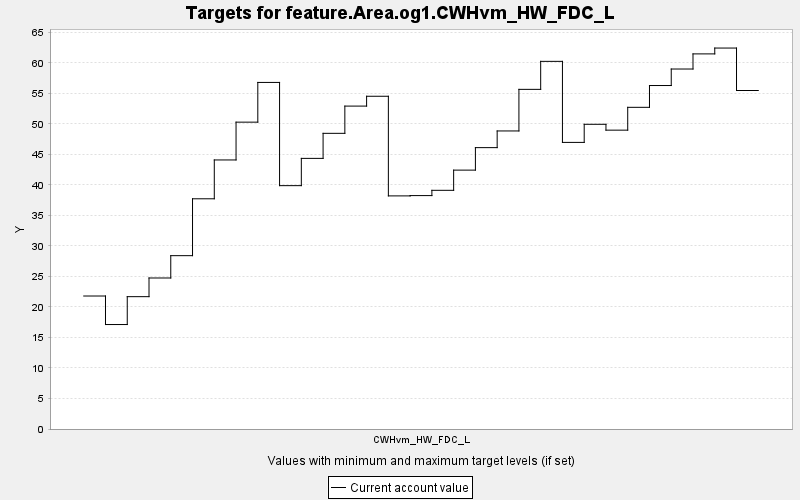

Source data for this figure (header and first rows):
TARGET, PERIOD, YEAR, PERIODWIDTH, MINIMUM, MAXIMUM, MINWEIGHT, MAXWEIGHT, CURRENT, SUMMARY
feature.Area.og1.CWHvm_HW_FDC_L, 0, 0, 10.0, 0.0, 10000, 1.0, 1.0, 21.79, 0.0
feature.Area.og1.CWHvm_HW_FDC_L, 1, 10, 10.0, 0.0, 10000, 1.0, 1.0, 17.12, 0.0
feature.Area.og1.CWHvm_HW_FDC_L, 2, 20, 10.0, 0.0, 10000, 1.0, 1.0, 21.68, 0.0
feature.Area.og1.CWHvm_HW_FDC_L, 3, 30, 10.0, 0.0, 10000, 1.0, 1.0, 24.74, 0.0
feature.Area.og1.CWHvm_HW_FDC_L, 4, 40, 10.0, 0.0, 10000, 1.0, 1.0, 28.4, 0.0
feature.Area.og1.CWHvm_HW_FDC_L, 5, 50, 10.0, 0.0, 10000, 1.0, 1.0, 37.72, 0.0
feature.Area.og1.CWHvm_HW_FDC_L, 6, 60, 10.0, 0.0, 10000, 1.0, 1.0, 44.08, 0.0
feature.Area.og1.CWHvm_HW_FDC_L, 7, 70, 10.0, 0.0, 10000, 1.0, 1.0, 50.28, 0.0
feature.Area.og1.CWHvm_HW_FDC_L, 8, 80, 10.0, 0.0, 10000, 1.0, 1.0, 56.79, 0.0
feature.Area.og1.CWHvm_HW_FDC_L, 9, 90, 10.0, 0.0, 10000, 1.0, 1.0, 39.87, 0.0
feature.Area.og1.CWHvm_HW_FDC_L, 10, 100, 10.0, 0.0, 10000, 1.0, 1.0, 44.34, 0.0
feature.Area.og1.CWHvm_HW_FDC_L, 11, 110, 10.0, 0.0, 10000, 1.0, 1.0, 48.45, 0.0
feature.Area.og1.CWHvm_HW_FDC_L, 12, 120, 10.0, 0.0, 10000, 1.0, 1.0, 52.91, 0.0
feature.Area.og1.CWHvm_HW_FDC_L, 13, 130, 10.0, 0.0, 10000, 1.0, 1.0, 54.52, 0.0
feature.Area.og1.CWHvm_HW_FDC_L, 14, 140, 10.0, 0.0, 10000, 1.0, 1.0, 38.19, 0.0
feature.Area.og1.CWHvm_HW_FDC_L, 15, 150, 10.0, 0.0, 10000, 1.0, 1.0, 38.24, 0.0
feature.Area.og1.CWHvm_HW_FDC_L, 16, 160, 10.0, 0.0, 10000, 1.0, 1.0, 39.11, 0.0
feature.Area.og1.CWHvm_HW_FDC_L, 17, 170, 10.0, 0.0, 10000, 1.0, 1.0, 42.42, 0.0
feature.Area.og1.CWHvm_HW_FDC_L, 18, 180, 10.0, 0.0, 10000, 1.0, 1.0, 46.1, 0.0
feature.Area.og1.CWHvm_HW_FDC_L, 19, 190, 10.0, 0.0, 10000, 1.0, 1.0, 48.84, 0.0
feature.Area.og1.CWHvm_HW_FDC_L, 20, 200, 10.0, 0.0, 10000, 1.0, 1.0, 55.65, 0.0
feature.Area.og1.CWHvm_HW_FDC_L, 21, 210, 10.0, 0.0, 10000, 1.0, 1.0, 60.24, 0.0
feature.Area.og1.CWHvm_HW_FDC_L, 22, 220, 10.0, 0.0, 10000, 1.0, 1.0, 46.96, 0.0
feature.Area.og1.CWHvm_HW_FDC_L, 23, 230, 10.0, 0.0, 10000, 1.0, 1.0, 49.93, 0.0
feature.Area.og1.CWHvm_HW_FDC_L, 24, 240, 10.0, 0.0, 10000, 1.0, 1.0, 48.97, 0.0
feature.Area.og1.CWHvm_HW_FDC_L, 25, 250, 10.0, 0.0, 10000, 1.0, 1.0, 52.71, 0.0
feature.Area.og1.CWHvm_HW_FDC_L, 26, 260, 10.0, 0.0, 10000, 1.0, 1.0, 56.28, 0.0
feature.Area.og1.CWHvm_HW_FDC_L, 27, 270, 10.0, 0.0, 10000, 1.0, 1.0, 58.98, 0.0
feature.Area.og1.CWHvm_HW_FDC_L, 28, 280, 10.0, 0.0, 10000, 1.0, 1.0, 61.46, 0.0
feature.Area.og1.CWHvm_HW_FDC_L, 29, 290, 10.0, 0.0, 10000, 1.0, 1.0, 62.42, 0.0
feature.Area.og1.CWHvm_HW_FDC_L, 30, 300, 10.0, 0.0, 10000, 1.0, 1.0, 55.46, 0.0
